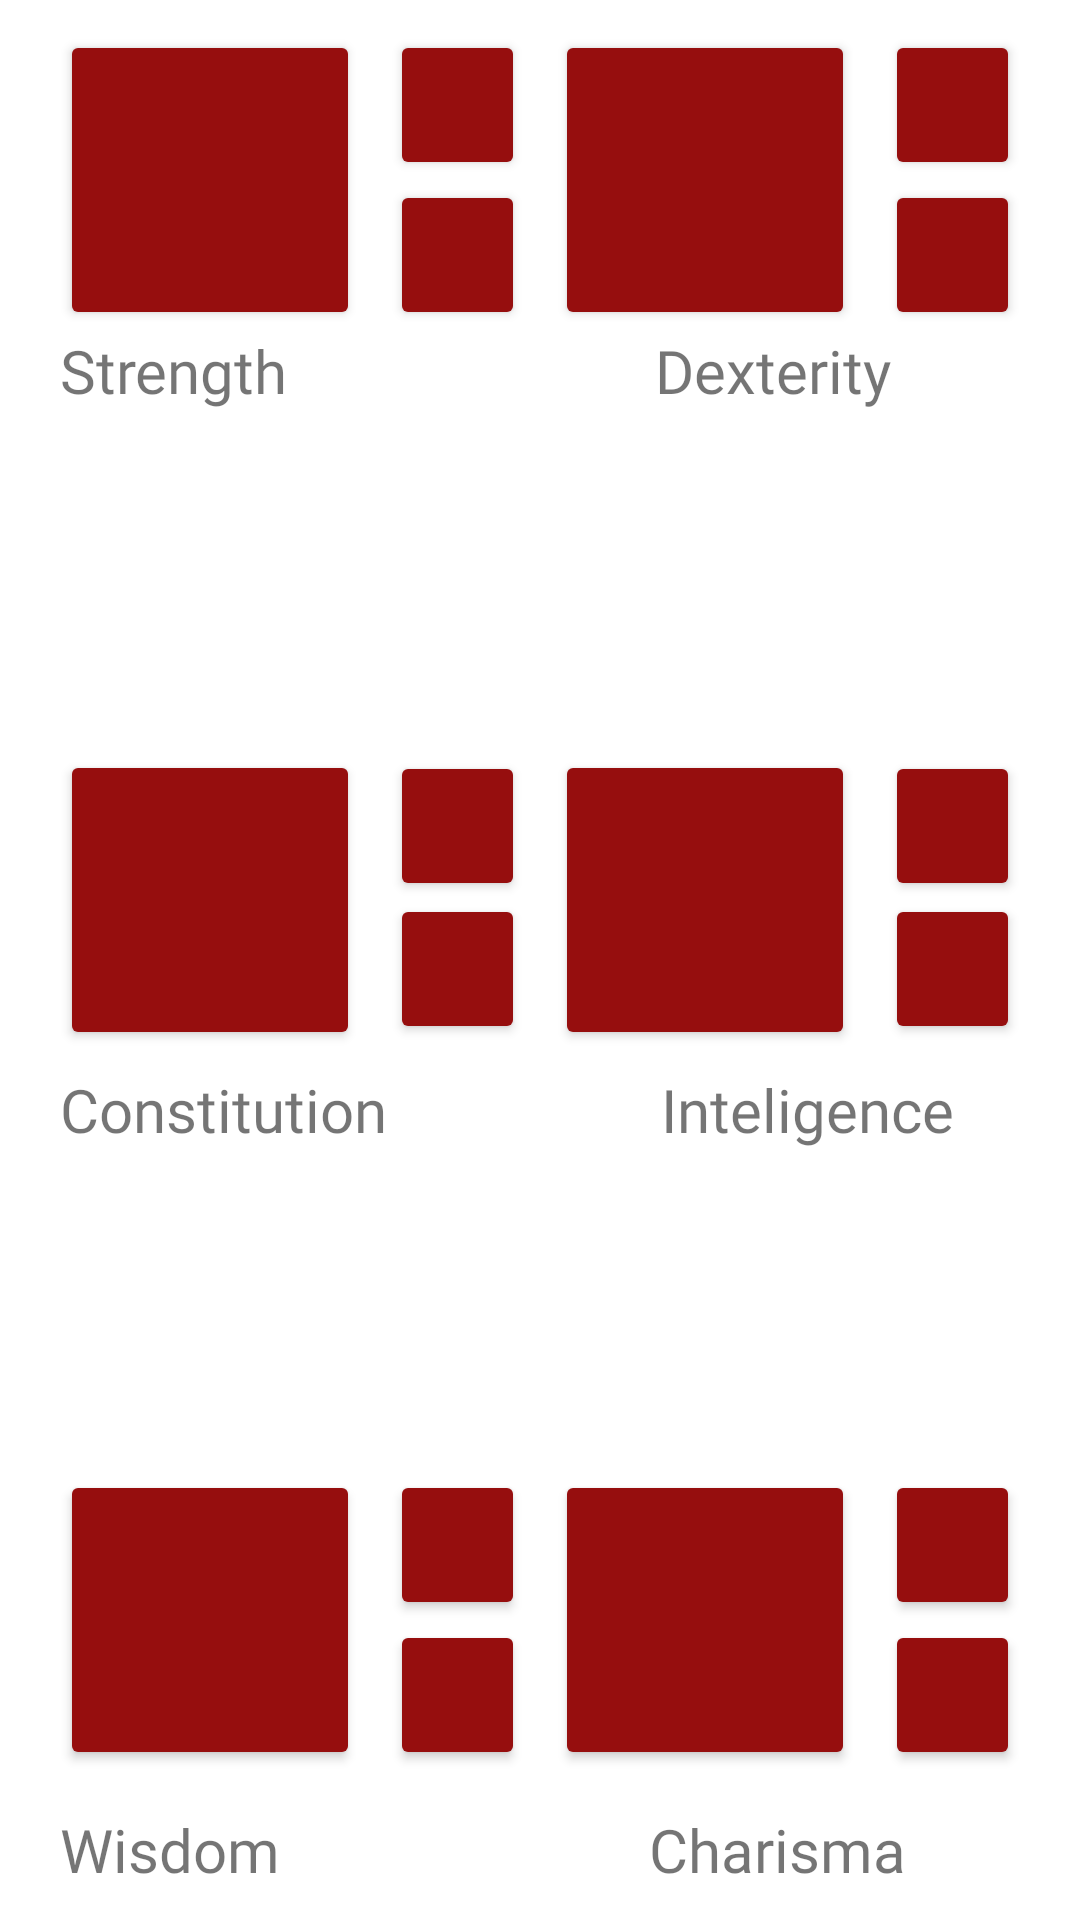

Write the Android layout XML for this screen, with the resource values it uses.
<!-- AndroidManifest.xml: application theme Theme.RollForKotlin -->
<!-- res/layout/fragment_ability.xml -->
<?xml version="1.0" encoding="utf-8"?>
<FrameLayout xmlns:android="http://schemas.android.com/apk/res/android"
    xmlns:app="http://schemas.android.com/apk/res-auto"
    xmlns:tools="http://schemas.android.com/tools"
    android:layout_width="match_parent"
    android:layout_height="match_parent"
    android:paddingLeft="10dp"
    android:paddingTop="10dp"
    android:paddingRight="10dp"
    android:paddingBottom="10dp"
    tools:context=".ui.main.fragments.RaceFragment">

    <Button
        android:id="@+id/btnStrength"
        android:layout_width="100dp"
        android:layout_height="100dp"
        android:fontFamily="@font/percy_goth"
        android:textColor="#FFFFFF"
        android:textSize="20sp"
        android:layout_marginLeft="10dp"
        app:backgroundTint="#960E0E"
        android:layout_marginStart="10dp"

 />

    <Button
        android:id="@+id/btnStrengthPlus"
        android:layout_width="45dp"
        android:layout_height="50dp"
        android:layout_marginStart="120dp"
        android:layout_marginLeft="120dp"
        android:fontFamily="@font/percy_goth"
        android:textColor="#FFFFFF"
        android:textSize="20sp"
        app:backgroundTint="#960E0E"
        app:icon="@android:drawable/arrow_up_float" />

    <Button
        android:id="@+id/btnStrengthMinus"
        android:layout_width="45dp"
        android:layout_height="50dp"
        android:layout_marginStart="120dp"
        android:layout_marginLeft="120dp"
        android:layout_marginTop="50dp"
        android:fontFamily="@font/percy_goth"
        android:textColor="#FFFFFF"
        android:textSize="20sp"
        app:backgroundTint="#960E0E"
        app:icon="@android:drawable/arrow_down_float" />

    <TextView
        android:id="@+id/lbStrenght"
        android:layout_width="wrap_content"
        android:layout_height="wrap_content"
        android:layout_marginTop="100dp"
        android:fontFamily="@font/percy_goth"
        android:layout_marginLeft="10dp"
        android:text="@string/strenght"
        android:textSize="20sp"
        android:layout_marginStart="10dp" />

    <Button
        android:id="@+id/btnDexterity"
        android:layout_width="100dp"
        android:layout_height="100dp"
        android:layout_gravity="end"
        android:fontFamily="@font/percy_goth"
        android:layout_marginRight="65dp"
        android:textSize="20sp"
        app:backgroundTint="#960E0E"
        android:layout_marginEnd="65dp" />

    <Button
        android:id="@+id/btnDexterityPlus"
        android:layout_width="45dp"
        android:layout_height="50dp"
        android:layout_gravity="end"
        android:layout_marginRight="10dp"
        android:fontFamily="@font/percy_goth"
        android:textColor="#FFFFFF"
        android:textSize="20sp"
        app:backgroundTint="#960E0E"
        app:icon="@android:drawable/arrow_up_float"
        android:layout_marginEnd="10dp" />

    <Button
        android:id="@+id/btnDexterityMinus"
        android:layout_width="45dp"
        android:layout_height="50dp"
        android:layout_gravity="end"
        android:layout_marginTop="50dp"
        android:layout_marginRight="10dp"
        android:fontFamily="@font/percy_goth"
        android:textColor="#FFFFFF"
        android:textSize="20sp"
        app:backgroundTint="#960E0E"
        app:icon="@android:drawable/arrow_down_float"
        android:layout_marginEnd="10dp" />

    <TextView
        android:id="@+id/lbDexterity"
        android:layout_width="wrap_content"
        android:layout_height="wrap_content"
        android:layout_gravity="end"
        android:layout_marginTop="100dp"
        android:fontFamily="@font/percy_goth"
        android:layout_marginRight="53dp"
        android:text="@string/dexterity"
        android:textSize="20sp"
        android:layout_marginEnd="53dp" />

    <Button
        android:id="@+id/btnConstitution"
        android:layout_width="100dp"
        android:layout_height="100dp"
        android:layout_gravity="center|start"
        android:fontFamily="@font/percy_goth"
        android:layout_marginBottom="20dp"
        android:layout_marginLeft="10dp"
        android:textSize="20sp"
        app:backgroundTint="#960E0E"
        android:layout_marginStart="10dp" />

    <Button
        android:id="@+id/btnConstitutionPlus"
        android:layout_width="45dp"
        android:layout_height="50dp"
        android:layout_gravity="center|start"
        android:layout_marginStart="120dp"
        android:layout_marginLeft="120dp"
        android:layout_marginTop="-45dp"
        android:fontFamily="@font/percy_goth"
        android:textColor="#FFFFFF"
        android:textSize="20sp"
        app:backgroundTint="#960E0E"
        app:icon="@android:drawable/arrow_up_float" />

    <Button
        android:id="@+id/btnConstitutionMinus"
        android:layout_width="45dp"
        android:layout_height="50dp"
        android:layout_gravity="center|start"
        android:layout_marginStart="120dp"
        android:layout_marginLeft="120dp"
        android:layout_marginTop="3dp"
        android:fontFamily="@font/percy_goth"
        android:textColor="#FFFFFF"
        android:textSize="20sp"
        app:backgroundTint="#960E0E"
        app:icon="@android:drawable/arrow_down_float" />

    <TextView
        android:id="@+id/lbConstitution"
        android:layout_width="wrap_content"
        android:layout_height="wrap_content"
        android:layout_gravity="center|start"
        android:layout_marginTop="50dp"
        android:fontFamily="@font/percy_goth"
        android:layout_marginLeft="10dp"
        android:text="@string/constitution"
        android:textSize="20sp"
        android:layout_marginStart="10dp" />

    <Button
        android:id="@+id/btnIntelligence"
        android:layout_width="100dp"
        android:layout_height="100dp"
        android:layout_gravity="center|end"
        android:fontFamily="@font/percy_goth"
        android:layout_marginBottom="20dp"
        android:layout_marginRight="65dp"
        android:textSize="20sp"
        app:backgroundTint="#960E0E"
        android:layout_marginEnd="65dp" />

    <Button
        android:id="@+id/btnIntelligencePlus"
        android:layout_width="45dp"
        android:layout_height="50dp"
        android:layout_gravity="center|end"
        android:layout_marginTop="-45dp"
        android:layout_marginEnd="10dp"
        android:layout_marginRight="10dp"
        android:fontFamily="@font/percy_goth"
        android:textColor="#FFFFFF"
        android:textSize="20sp"
        app:backgroundTint="#960E0E"
        app:icon="@android:drawable/arrow_up_float" />

    <Button
        android:id="@+id/btnIntelligenceMinus"
        android:layout_width="45dp"
        android:layout_height="50dp"
        android:layout_gravity="center|end"
        android:layout_marginTop="3dp"
        android:layout_marginEnd="10dp"
        android:layout_marginRight="10dp"
        android:fontFamily="@font/percy_goth"
        android:textColor="#FFFFFF"
        android:textSize="20sp"
        app:backgroundTint="#960E0E"
        app:icon="@android:drawable/arrow_down_float" />

    <TextView
        android:id="@+id/lbInteligence"
        android:layout_width="wrap_content"
        android:layout_height="wrap_content"
        android:layout_gravity="center|end"
        android:layout_marginTop="50dp"
        android:fontFamily="@font/percy_goth"
        android:layout_marginRight="32dp"
        android:text="@string/inteligence"
        android:textSize="20sp"
        android:layout_marginEnd="32dp" />

    <Button
        android:id="@+id/btnWisdom"
        android:layout_width="100dp"
        android:layout_height="100dp"
        android:layout_gravity="bottom|start"
        android:layout_marginStart="10dp"
        android:layout_marginLeft="10dp"
        android:layout_marginBottom="40dp"
        android:fontFamily="@font/percy_goth"
        android:textSize="20sp"
        app:backgroundTint="#960E0E" />

    <Button
        android:id="@+id/btnWisdomPlus"
        android:layout_width="45dp"
        android:layout_height="50dp"
        android:layout_gravity="bottom|start"
        android:layout_marginStart="120dp"
        android:layout_marginLeft="120dp"
        android:layout_marginBottom="90dp"
        android:fontFamily="@font/percy_goth"
        android:textColor="#FFFFFF"
        android:textSize="20sp"
        app:backgroundTint="#960E0E"
        app:icon="@android:drawable/arrow_up_float" />

    <Button
        android:id="@+id/btnWisdomMinus"
        android:layout_width="45dp"
        android:layout_height="50dp"
        android:layout_gravity="bottom|start"
        android:layout_marginStart="120dp"
        android:layout_marginLeft="120dp"
        android:layout_marginBottom="40dp"
        android:fontFamily="@font/percy_goth"
        android:textColor="#FFFFFF"
        android:textSize="20sp"
        app:backgroundTint="#960E0E"
        app:icon="@android:drawable/arrow_down_float" />

    <TextView
        android:id="@+id/lbWisdom"
        android:layout_width="wrap_content"
        android:layout_height="wrap_content"
        android:layout_gravity="bottom|start"
        android:layout_marginTop="80dp"
        android:fontFamily="@font/percy_goth"
        android:layout_marginLeft="10dp"
        android:text="@string/wisdom"
        android:textSize="20sp"
        android:layout_marginStart="10dp" />

    <Button
        android:id="@+id/btnCharisma"
        android:layout_width="100dp"
        android:layout_height="100dp"
        android:layout_gravity="bottom|end"
        android:fontFamily="@font/percy_goth"
        android:textSize="20sp"
        android:layout_marginBottom="40dp"
        android:layout_marginRight="65dp"
        app:backgroundTint="#960E0E"
        android:layout_marginEnd="65dp" />

    <Button
        android:id="@+id/btnCharismaPlus"
        android:layout_width="45dp"
        android:layout_height="50dp"
        android:layout_gravity="bottom|end"
        android:layout_marginEnd="10dp"
        android:layout_marginRight="10dp"
        android:layout_marginBottom="90dp"
        android:fontFamily="@font/percy_goth"
        android:textColor="#FFFFFF"
        android:textSize="20sp"
        app:backgroundTint="#960E0E"
        app:icon="@android:drawable/arrow_up_float" />

    <Button
        android:id="@+id/btnCharismaMinus"
        android:layout_width="45dp"
        android:layout_height="50dp"
        android:layout_gravity="bottom|end"
        android:layout_marginEnd="10dp"
        android:layout_marginRight="10dp"
        android:layout_marginBottom="40dp"
        android:fontFamily="@font/percy_goth"
        android:textColor="#FFFFFF"
        android:textSize="20sp"
        app:backgroundTint="#960E0E"
        app:icon="@android:drawable/arrow_down_float" />

    <TextView
        android:id="@+id/lbCharisma"
        android:layout_width="wrap_content"
        android:layout_height="wrap_content"
        android:layout_gravity="bottom|end"
        android:layout_marginTop="80dp"
        android:fontFamily="@font/percy_goth"
        android:layout_marginRight="48dp"
        android:text="@string/charisma"
        android:textSize="20sp"
        android:layout_marginEnd="48dp" />
</FrameLayout>
<!-- resources referenced by this layout -->
<resources>
  <string name="charisma">Charisma</string>
  <string name="constitution">Constitution</string>
  <string name="dexterity">Dexterity</string>
  <string name="inteligence">Inteligence</string>
  <string name="strenght">Strength</string>
  <string name="wisdom">Wisdom</string>
  <style name="Theme.RollForKotlin" parent="Theme.MaterialComponents.DayNight.DarkActionBar">
          
          <item name="colorPrimary">@color/purple_500</item>
          <item name="colorPrimaryVariant">@color/purple_700</item>
          <item name="colorOnPrimary">@color/white</item>
          
          <item name="colorSecondary">@color/teal_200</item>
          <item name="colorSecondaryVariant">@color/teal_700</item>
          <item name="colorOnSecondary">@color/black</item>
          
          <item name="android:statusBarColor" tools:targetApi="l">?attr/colorPrimaryVariant</item>
          
      </style>
  <!-- not gathered from this repository: default colours our renderer supplied (Android Studio template values) -->
  <color name="purple_500">#FF6200EE</color>
  <color name="purple_700">#FF3700B3</color>
  <color name="teal_200">#FF03DAC5</color>
  <color name="teal_700">#FF018786</color>
  <color name="black">#FF000000</color>
  <color name="white">#FFFFFFFF</color>
</resources>
